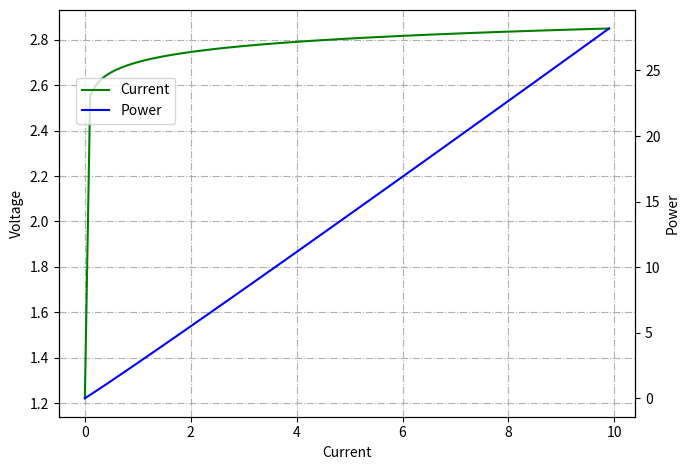

The matplotlib source for this figure:
#
# Description: This script simulates the behavior of an PEM electrolyzer.
#
# https://doi.org/10.1016/j.jclepro.2020.121184
#

from math import asinh, log
from numpy import arange
import matplotlib.pyplot as plt

def electrolyzer(i_el: float):
    # Declare constants
    R = 8.314 # Gas constant
    F = 96485 # Faraday constant

    # Declare parameters
    N_c = 1          # Number of cells
    T = 298          # Temperature cell
    delta = 100e-6   # Thickness of membrane (tirei do google)
    lambda_ = 17     # degree of humidification of the membrane
    alpha_A = 2      # 
    i_0A = 1e-10     # 
    alpha_C = .5     # 
    i_0C = 1e-10     # 

    # Intermediate variables
    E_cell = 1.51184 - 1.5421e-3*T + 9.523e-5*T*log(T) + 9.84e-8*T**2
    V_actA = asinh(i_el/(2* i_0A))*R*T/(alpha_A*F)
    V_actC = asinh(i_el/(2* i_0C))*R*T/(alpha_C*F)
    ro = (0.005139*lambda_-0.00326)**(1268*(303**-1 - T**-1))
    R_cell = delta/ro;

    # Algebraic equations
    v_el = (N_c*(E_cell + V_actC + V_actA + i_el*R_cell))
    return v_el

# Simulation of the electrolyzer
current = arange(0, 10, 0.1)
voltage = []
power = []
for i in range(len(current)):
    v_el = electrolyzer(current[i])
    voltage.append(v_el)
    power.append(v_el*current[i])

# Plot results
fig, ax1 = plt.subplots()
plt.grid(axis='both',linestyle='-.')
# plt.xlim(0, 180)
fig.set_figwidth(7)

ax2 = ax1.twinx()
ax1.plot(current, voltage, 'g-',  label='Current')
ax2.plot(current, power, 'b-',  label='Power')

ax1.set_xlabel('Current')
ax1.set_ylabel('Voltage')
ax2.set_ylabel('Power')

handles,labels = [],[]
for ax in fig.axes:
    for h,l in zip(*ax.get_legend_handles_labels()):
        handles.append(h)
        labels.append(l)

plt.legend(handles,labels, loc=[0.03, 0.72]) 

# ax1.set_ylim([0, 29])
# ax2.set_ylim([0, 3600])

fig.tight_layout()

plt.show()

# Generate a Latex plot of the results (cant be used with plt.show() and plt.legend() functions)
# import tikzplotlib
# tikzplotlib.save("solarPanel2.tex")
